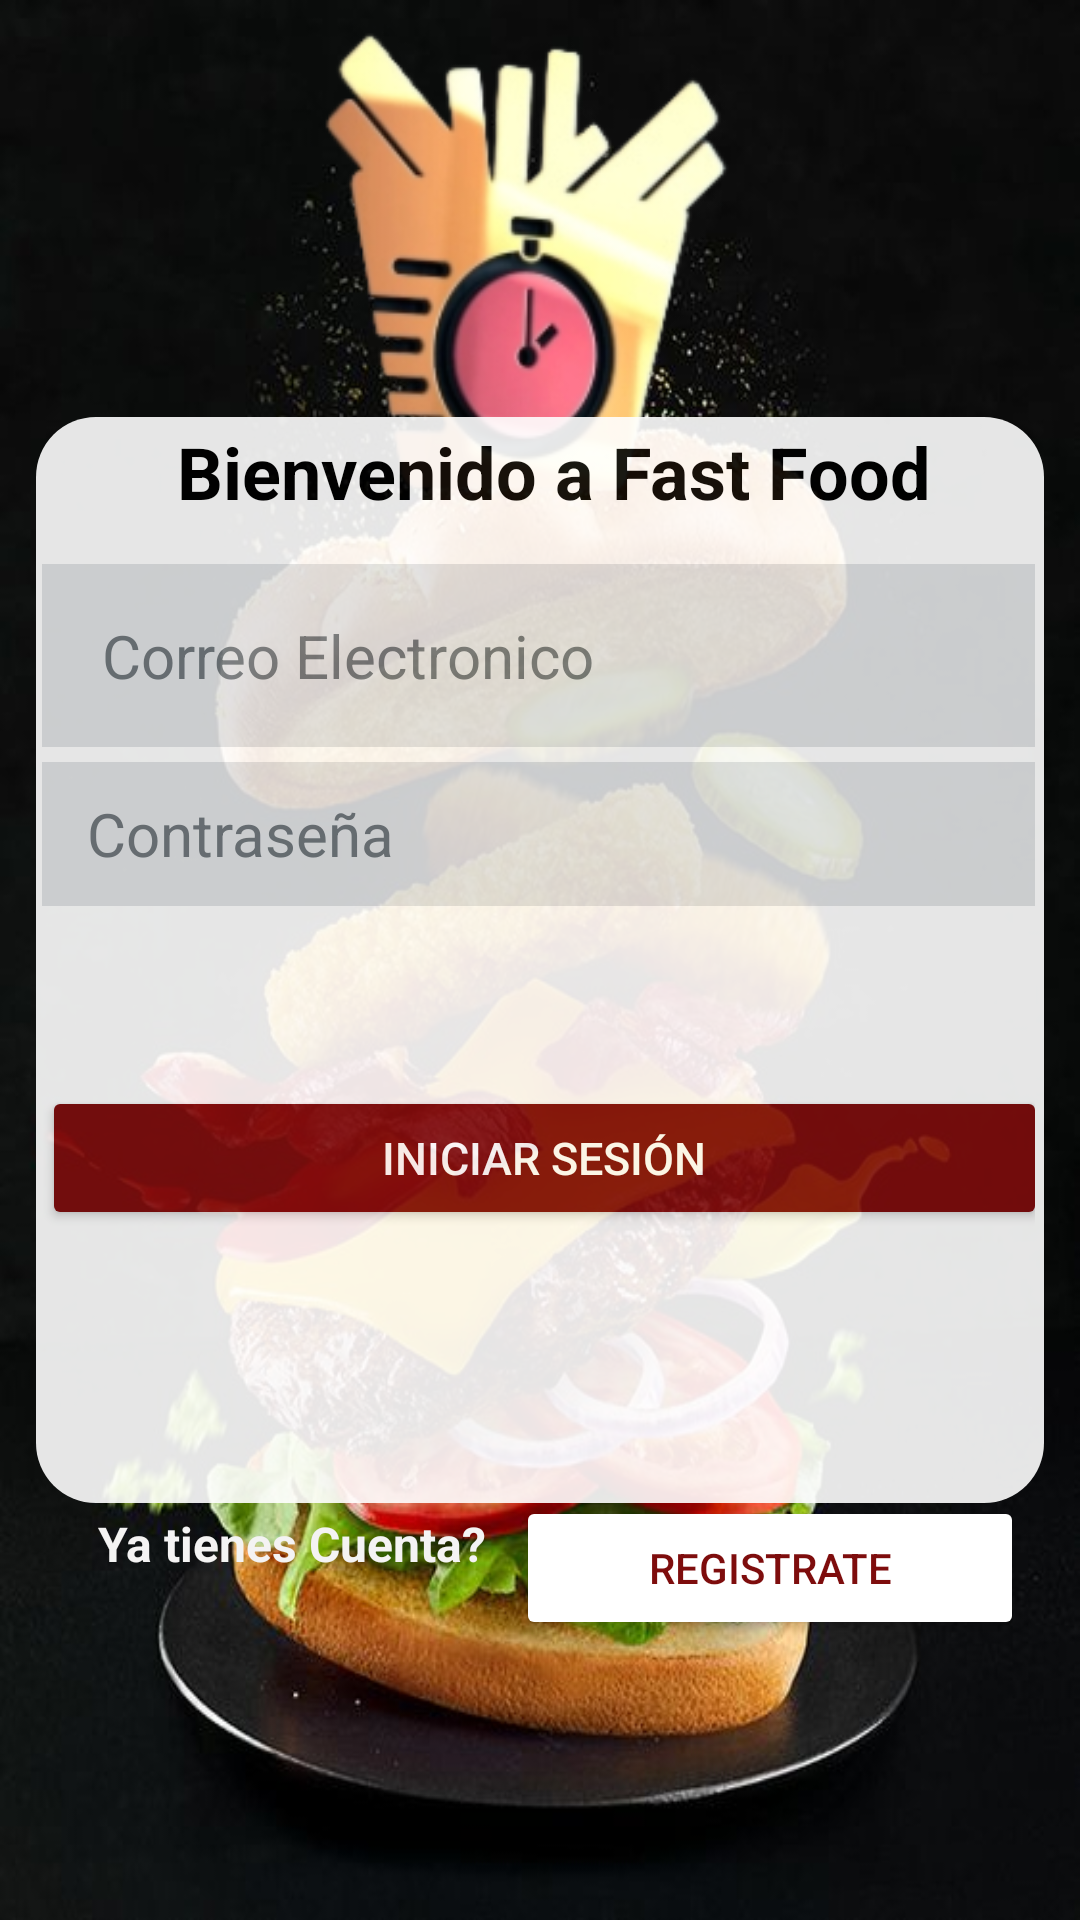

Write the Android layout XML for this screen, with the resource values it uses.
<!-- AndroidManifest.xml: application theme Theme.Food -->
<!-- res/layout/iniciosesion.xml -->
<?xml version="1.0" encoding="utf-8"?>
<androidx.constraintlayout.widget.ConstraintLayout xmlns:android="http://schemas.android.com/apk/res/android"
    xmlns:app="http://schemas.android.com/apk/res-auto"
    xmlns:tools="http://schemas.android.com/tools"
    android:layout_width="match_parent"
    android:layout_height="match_parent"
    android:background="@drawable/hambuesafondo"
    tools:ignore="MissingClass">

    <ImageView
        android:id="@+id/idlogo"
        android:layout_width="181dp"
        android:layout_height="167dp"
        android:contentDescription="@string/logo"
        app:layout_constraintBottom_toBottomOf="parent"
        app:layout_constraintEnd_toEndOf="parent"
        app:layout_constraintHorizontal_bias="0.478"
        app:layout_constraintStart_toStartOf="parent"
        app:layout_constraintTop_toTopOf="parent"
        app:layout_constraintVertical_bias="0.0"
        app:srcCompat="@drawable/logo" />

    <LinearLayout
        android:id="@+id/linearLayout"
        android:layout_width="336dp"
        android:layout_height="362dp"
        android:alpha="0.9"
        android:background="@drawable/btn_redondowhite"
        android:orientation="vertical"
        app:layout_constraintBottom_toBottomOf="parent"
        app:layout_constraintEnd_toEndOf="parent"
        app:layout_constraintStart_toStartOf="parent"
        app:layout_constraintTop_toTopOf="@+id/idlogo">

        <TextView
            android:id="@+id/title_Sesion"
            android:layout_width="match_parent"
            android:layout_height="47dp"
            android:paddingEnd="35dp"
            android:text="@string/welcome_fasfoot"
            android:textAlignment="textEnd"
            android:textColor="@color/black"
            android:textSize="24sp"
            android:textStyle="bold"
            tools:ignore="RtlSymmetry" />

        <EditText
            android:id="@+id/loginEmail"
            android:layout_width="match_parent"
            android:layout_height="61dp"
            android:autofillHints="Correo Electronico"
            android:background="@color/gris_conteninput"
            android:ems="10"
            android:hint="@string/email"
            android:inputType="textEmailAddress"
            android:paddingStart="20dp"
            android:textColor="@color/black"
            android:textColorHint="@color/gris_textinput"
            android:textSize="20sp"
            tools:ignore="RtlSymmetry" />

        <EditText
            android:id="@+id/loginPassword"
            android:layout_width="match_parent"
            android:layout_height="48dp"
            android:layout_marginTop="5dp"
            android:autofillHints="Contraseña"
            android:background="@color/gris_conteninput"
            android:ems="10"
            android:hint="@string/pass"
            android:inputType="textPassword"
            android:paddingStart="15dp"
            android:textColor="@color/black"
            android:textColorHint="@color/gris_textinput"
            android:textSize="20sp"
            tools:ignore="RtlSymmetry" />

        <Button
            android:id="@+id/btnLogin"
            android:layout_width="335dp"
            android:layout_height="48dp"
            android:layout_marginTop="60dp"
            android:backgroundTint="#7E0D0D"
            android:text="@string/btn_login"
            android:textColor="@color/white"
            android:textSize="15sp"
            tools:ignore="TextSizeCheck,VisualLintBounds" />
    </LinearLayout>

    <LinearLayout
        android:layout_width="309dp"
        android:layout_height="64dp"
        android:orientation="horizontal"
        app:layout_constraintBottom_toBottomOf="parent"
        app:layout_constraintEnd_toEndOf="parent"
        app:layout_constraintHorizontal_bias="0.636"
        app:layout_constraintStart_toStartOf="parent"
        app:layout_constraintTop_toTopOf="@+id/idlogo"
        app:layout_constraintVertical_bias="0.866">

        <TextView
            android:id="@+id/btnregis_sesi"
            android:layout_width="wrap_content"
            android:layout_height="match_parent"
            android:layout_marginTop="5dp"
            android:alpha="1.0"
            android:hint="@string/Ya_tienes_Cuenta"
            android:paddingEnd="10dp"
            android:textAlignment="textEnd"
            android:textColorHint="#F4F3F3"
            android:textSize="16sp"
            android:textStyle="bold"
            tools:ignore="RtlSymmetry" />

        <Button
            android:id="@+id/bnt_registrarse"
            android:layout_width="130dp"
            android:layout_height="wrap_content"
            android:layout_weight="1"
            android:backgroundTint="@color/white"
            android:text="@string/btn_register"
            android:textColor="#7E0D0D" />
    </LinearLayout>

</androidx.constraintlayout.widget.ConstraintLayout>
<!-- resources referenced by this layout -->
<resources>
  <color name="black">#FF000000</color>
  <color name="gris_conteninput">#E1E3E5</color>
  <color name="gris_textinput">#70777C</color>
  <color name="white">#FFFFFFFF</color>
  <!-- drawable btn_redondowhite (drawable) -->
  <?xml version="1.0" encoding="utf-8"?>
  <shape xmlns:android="http://schemas.android.com/apk/res/android" android:shape="rectangle">
      <solid android:color="#ffffff"/>
  
      <padding android:left="2dp"
          android:color="#ffffff"
          android:top="2dp"
          android:right="3dp"
          android:bottom="3dp"/>
  
      <corners android:radius="60px"/>
  </shape>
  <!-- drawable hambuesafondo: jpg bitmap (drawable, 71568 bytes) -->
  <!-- drawable logo: png bitmap (drawable, 47613 bytes) -->
  <string name="Ya_tienes_Cuenta">Ya tienes Cuenta?</string>
  <string name="btn_login">Iniciar Sesión</string>
  <string name="btn_register">Registrate</string>
  <string name="email">Correo Electronico</string>
  <string name="logo">logo</string>
  <string name="pass">Contraseña</string>
  <string name="welcome_fasfoot">Bienvenido a Fast Food</string>
  <style name="Theme.Food" parent="Theme.MaterialComponents.DayNight.NoActionBar">
          
          <item name="colorPrimary">@color/purple_500</item>
          <item name="colorPrimaryVariant">@color/purple_700</item>
          <item name="colorOnPrimary">@color/white</item>
          
          <item name="colorSecondary">@color/teal_200</item>
          <item name="colorSecondaryVariant">@color/teal_700</item>
          <item name="colorOnSecondary">@color/black</item>
          
          <item name="android:statusBarColor">?attr/colorPrimaryVariant</item>
          
      </style>
  <color name="purple_500">#7E0D0D</color>
  <color name="purple_700">#FF3700B3</color>
  <color name="teal_200">#FF03DAC5</color>
  <color name="teal_700">#FF018786</color>
</resources>
